Run: headless pygame with SDL's dummy video driver; simulated clock (each Clock.tick advances the game by its frame time, no real sleeping); random seed 0; keys injected as events and as key.get_pressed() state; no mouse input.
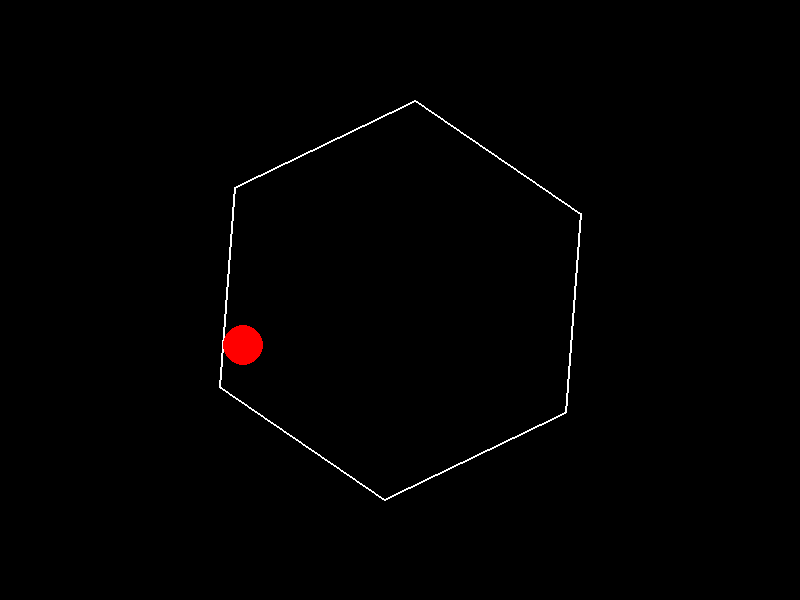
Frame 1 of 4 · flips 1–60 · no input
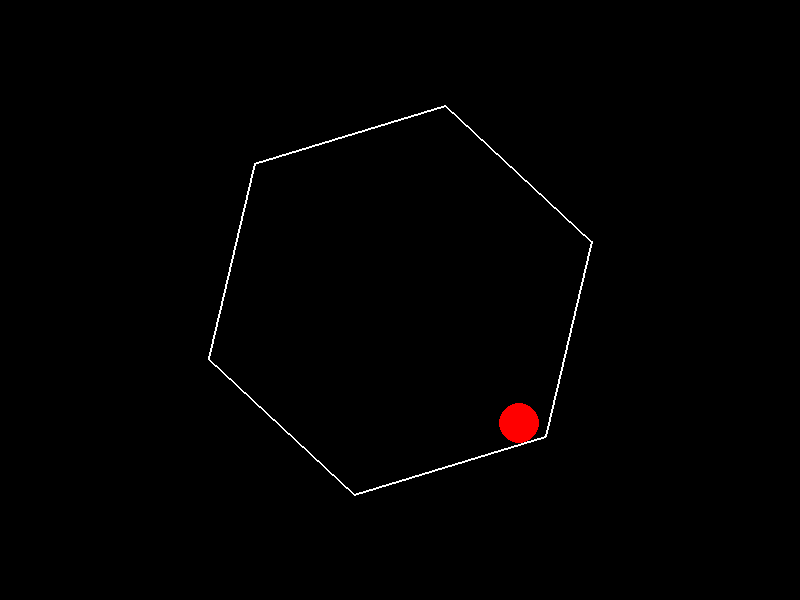
Frame 2 of 4 · flips 61–180 · tapped SPACE, RETURN · held RIGHT (→), D
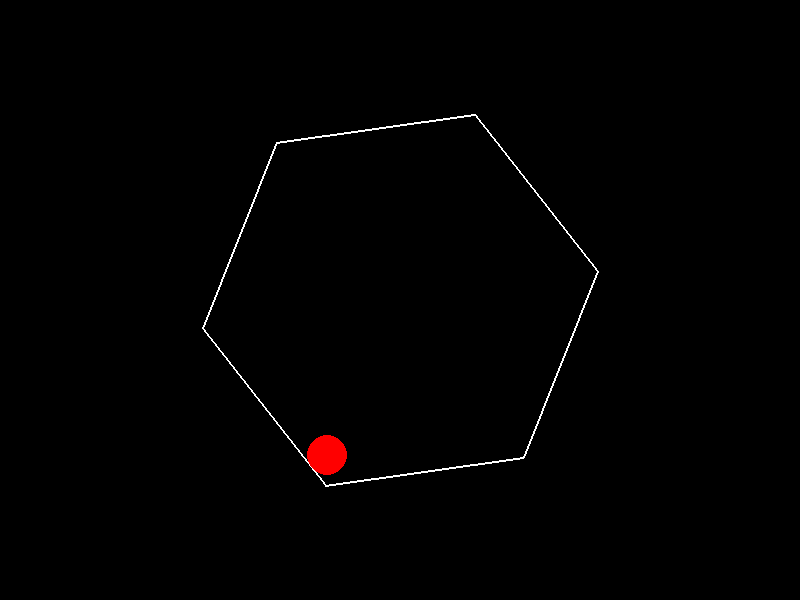
Frame 3 of 4 · flips 181–300 · held DOWN (↓), S
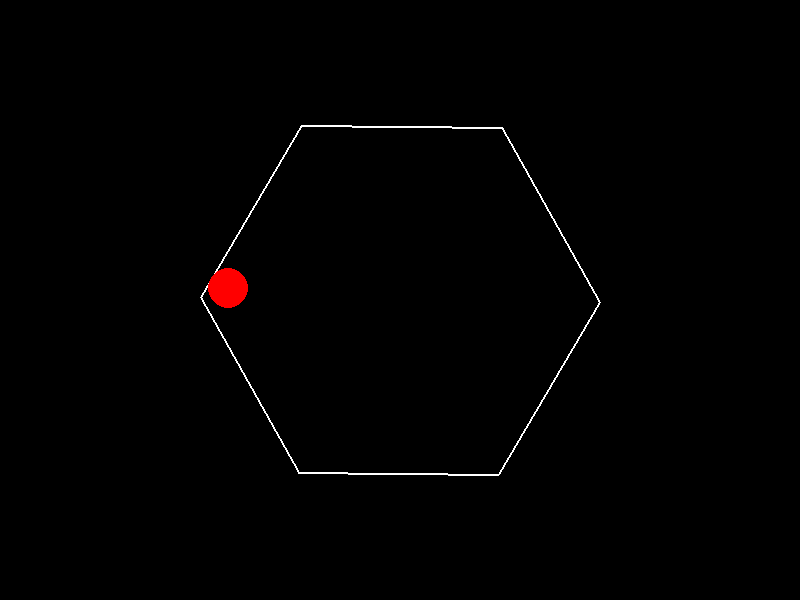
Frame 4 of 4 · flips 301–420 · held LEFT (←), A, UP (↑), W

The pygame program that drew these frames:

import pygame
import math
import sys

# Initialize Pygame
pygame.init()

# Screen dimensions
WIDTH, HEIGHT = 800, 600
screen = pygame.display.set_mode((WIDTH, HEIGHT))
pygame.display.set_caption("DeepSeek Oracle's Spinning Hexagon with Bouncing Ball")

# Colors
WHITE = (255, 255, 255)
BLACK = (0, 0, 0)
RED = (255, 0, 0)

# Hexagon properties
HEX_RADIUS = 200
HEX_CENTER = (WIDTH // 2, HEIGHT // 2)
HEX_ANGLE = 0  # Initial rotation angle
HEX_ROTATION_SPEED = 0.01  # Rotation speed in radians per frame

# Ball properties
BALL_RADIUS = 20
ball_pos = [HEX_CENTER[0], HEX_CENTER[1] - HEX_RADIUS + BALL_RADIUS]
ball_vel = [2, 0]  # Initial velocity
GRAVITY = 0.1
FRICTION = 0.99

# Function to calculate hexagon vertices
def calculate_hexagon_vertices(center, radius, angle):
    vertices = []
    for i in range(6):
        x = center[0] + radius * math.cos(angle + i * math.pi / 3)
        y = center[1] + radius * math.sin(angle + i * math.pi / 3)
        vertices.append((x, y))
    return vertices

# Function to check if ball collides with hexagon walls
def check_collision(ball_pos, ball_vel, hex_vertices):
    for i in range(len(hex_vertices)):
        x1, y1 = hex_vertices[i]
        x2, y2 = hex_vertices[(i + 1) % len(hex_vertices)]
        
        # Calculate the normal vector of the wall
        wall_vector = (x2 - x1, y2 - y1)
        normal_vector = (-wall_vector[1], wall_vector[0])
        normal_length = math.hypot(normal_vector[0], normal_vector[1])
        normal_vector = (normal_vector[0] / normal_length, normal_vector[1] / normal_length)
        
        # Calculate the ball's position relative to the wall
        relative_pos = (ball_pos[0] - x1, ball_pos[1] - y1)
        
        # Dot product to check if ball is on the correct side of the wall
        dot_product = relative_pos[0] * normal_vector[0] + relative_pos[1] * normal_vector[1]
        
        if dot_product < BALL_RADIUS:
            # Reflect the ball's velocity
            ball_vel[0] -= 2 * dot_product * normal_vector[0]
            ball_vel[1] -= 2 * dot_product * normal_vector[1]
            ball_pos[0] += (BALL_RADIUS - dot_product) * normal_vector[0]
            ball_pos[1] += (BALL_RADIUS - dot_product) * normal_vector[1]

# Main loop
clock = pygame.time.Clock()
running = True
while running:
    for event in pygame.event.get():
        if event.type == pygame.QUIT:
            running = False

    # Update hexagon rotation
    HEX_ANGLE += HEX_ROTATION_SPEED
    hex_vertices = calculate_hexagon_vertices(HEX_CENTER, HEX_RADIUS, HEX_ANGLE)

    # Update ball position and velocity
    ball_vel[1] += GRAVITY  # Apply gravity
    ball_pos[0] += ball_vel[0]
    ball_pos[1] += ball_vel[1]
    ball_vel[0] *= FRICTION  # Apply friction
    ball_vel[1] *= FRICTION

    # Check for collisions with hexagon walls
    check_collision(ball_pos, ball_vel, hex_vertices)

    # Clear screen
    screen.fill(BLACK)

    # Draw hexagon
    pygame.draw.polygon(screen, WHITE, hex_vertices, 2)

    # Draw ball
    pygame.draw.circle(screen, RED, (int(ball_pos[0]), int(ball_pos[1])), BALL_RADIUS)

    # Update display
    pygame.display.flip()
    clock.tick(60)

# Quit Pygame
pygame.quit()
sys.exit()
